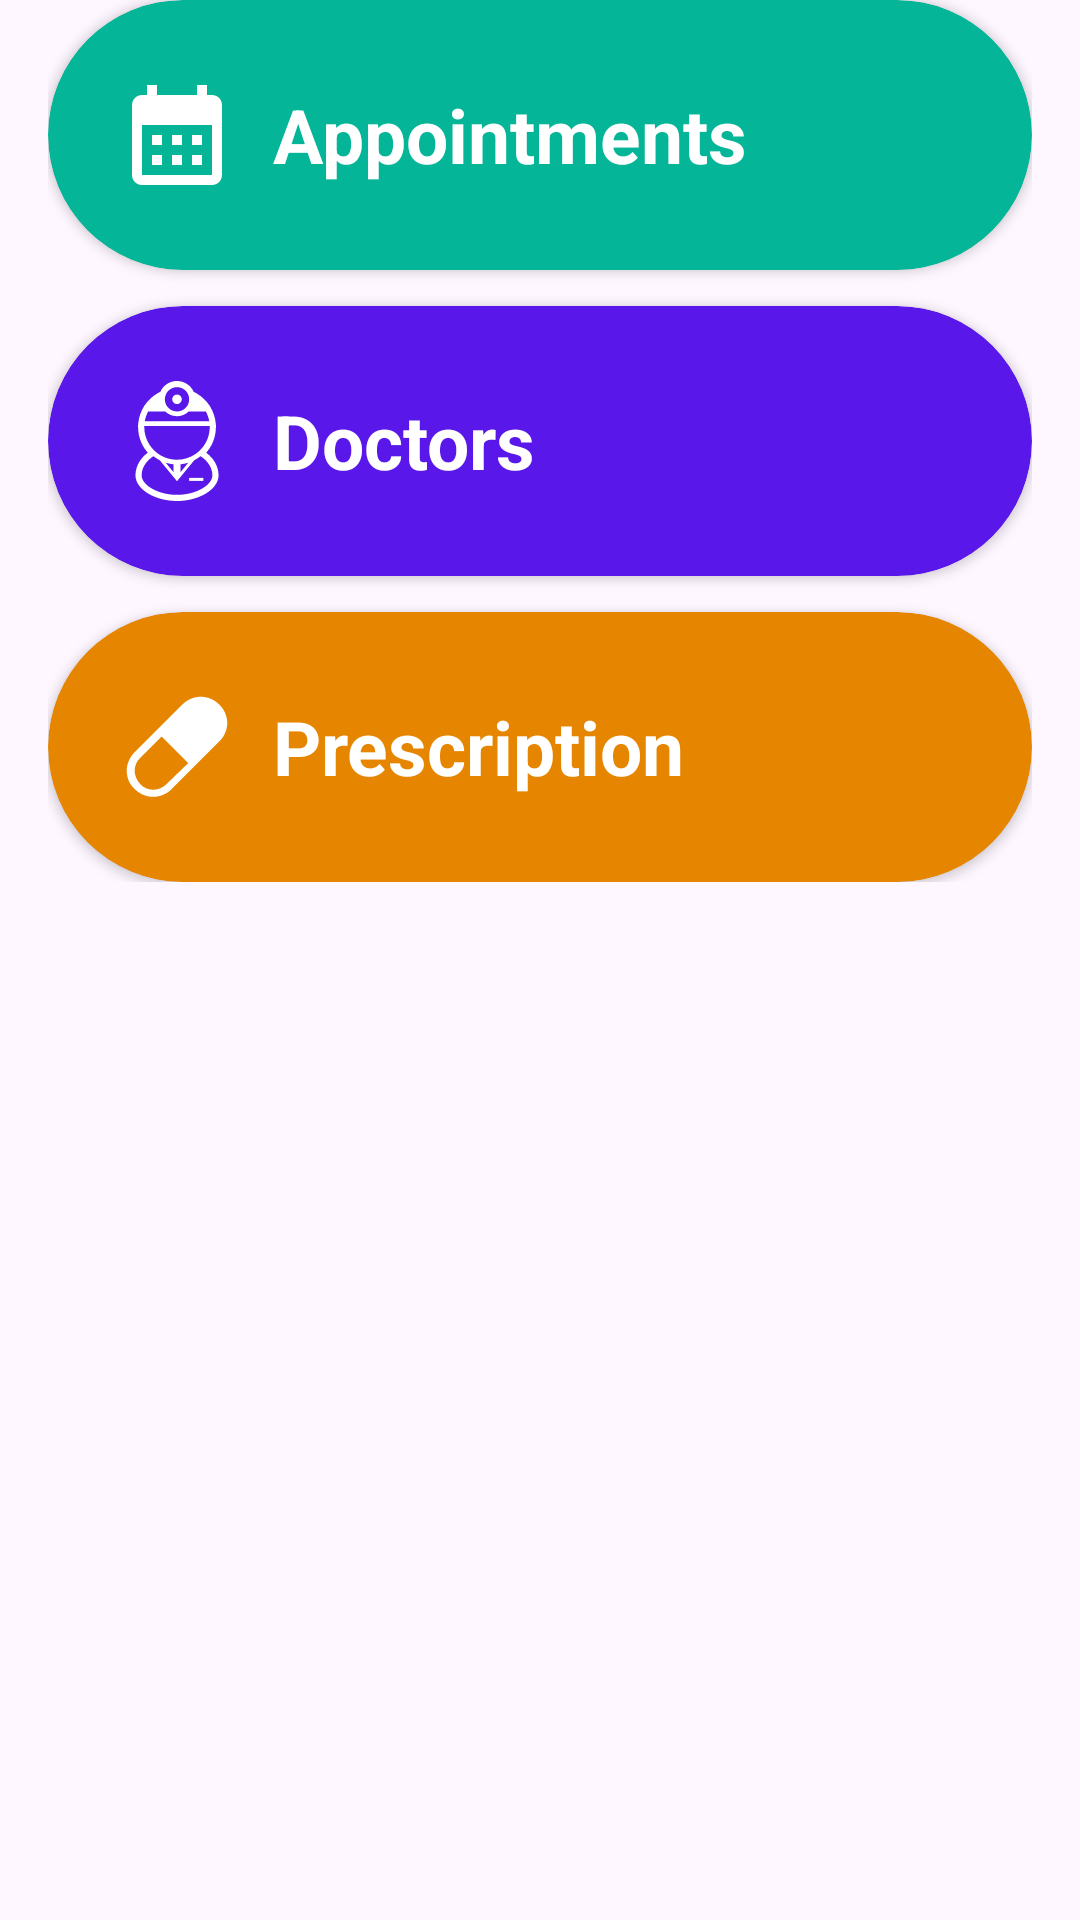

Write the Android layout XML for this screen, with the resource values it uses.
<!-- AndroidManifest.xml: application theme Theme.CS320_Hospital_and_Medical_Android_App -->
<!-- res/layout/dashboard_buttons_patient.xml -->
<?xml version="1.0" encoding="utf-8"?>
<ScrollView xmlns:android="http://schemas.android.com/apk/res/android"
    xmlns:app="http://schemas.android.com/apk/res-auto"
    android:id="@+id/buttonSection"
    android:layout_width="match_parent"
    android:layout_height="wrap_content"
    android:orientation="vertical"
    android:paddingStart="16dp"
    android:paddingEnd="16dp">

    <LinearLayout
        android:layout_width="match_parent"
        android:layout_height="0dp"
        android:orientation="vertical">

        
        <androidx.cardview.widget.CardView
            android:layout_width="match_parent"
            android:layout_height="wrap_content"
            android:layout_marginBottom="12dp"
            android:backgroundTint="@color/emerald"
            app:cardCornerRadius="100dp"
            app:cardElevation="2dp">

            <LinearLayout
                android:id="@+id/scheduleBtn"
                android:layout_width="match_parent"
                android:layout_height="wrap_content"
                android:gravity="center_vertical"
                android:orientation="horizontal"
                android:paddingStart="23dp"
                android:paddingTop="25dp"
                android:paddingEnd="16dp"
                android:paddingBottom="25dp">

                <ImageView
                    android:layout_width="40dp"
                    android:layout_height="40dp"
                    android:layout_marginEnd="12dp"
                    android:src="@drawable/icon_calendar"
                    app:tint="@android:color/white" />

                <TextView
                    android:layout_width="wrap_content"
                    android:layout_height="wrap_content"
                    android:text="Appointments"
                    android:textColor="@android:color/white"
                    android:textSize="25sp"
                    android:textStyle="bold" />
            </LinearLayout>
        </androidx.cardview.widget.CardView>

        <androidx.cardview.widget.CardView
            android:layout_width="match_parent"
            android:layout_height="wrap_content"
            android:layout_marginBottom="12dp"
            android:backgroundTint="@color/violet"
            app:cardCornerRadius="100dp"
            app:cardElevation="2dp">

            <LinearLayout
                android:id="@+id/doctorBtn"
                android:layout_width="match_parent"
                android:layout_height="wrap_content"
                android:gravity="center_vertical"
                android:orientation="horizontal"
                android:paddingStart="23dp"
                android:paddingTop="25dp"
                android:paddingEnd="16dp"
                android:paddingBottom="25dp">

                <ImageView
                    android:layout_width="40dp"
                    android:layout_height="40dp"
                    android:layout_marginEnd="12dp"
                    android:src="@drawable/icon_doctor"
                    app:tint="@android:color/white" />

                <TextView
                    android:layout_width="wrap_content"
                    android:layout_height="wrap_content"
                    android:text="Doctors"
                    android:textColor="@android:color/white"
                    android:textSize="25sp"
                    android:textStyle="bold" />
            </LinearLayout>
        </androidx.cardview.widget.CardView>

        <androidx.cardview.widget.CardView
            android:layout_width="match_parent"
            android:layout_height="wrap_content"
            android:backgroundTint="@color/yellowGold"
            android:paddingStart="23dp"
            app:cardCornerRadius="100dp"
            app:cardElevation="2dp">

            <LinearLayout
                android:id="@+id/prescriptionBtn"
                android:layout_width="match_parent"
                android:layout_height="wrap_content"
                android:gravity="center_vertical"
                android:orientation="horizontal"
                android:paddingStart="23dp"
                android:paddingTop="25dp"
                android:paddingEnd="16dp"
                android:paddingBottom="25dp">

                <ImageView
                    android:layout_width="40dp"
                    android:layout_height="40dp"
                    android:layout_marginEnd="12dp"
                    android:src="@drawable/icon_pill"
                    app:tint="@android:color/white" />

                <TextView
                    android:layout_width="wrap_content"
                    android:layout_height="wrap_content"
                    android:text="Prescription"
                    android:textColor="@android:color/white"
                    android:textSize="25sp"
                    android:textStyle="bold" />
            </LinearLayout>
        </androidx.cardview.widget.CardView>
    </LinearLayout>

</ScrollView>
<!-- resources referenced by this layout -->
<resources>
  <color name="emerald">#04b598</color>
  <color name="violet">#5917E9</color>
  <color name="yellowGold">#E68600</color>
  <!-- drawable icon_calendar (drawable) -->
  <vector xmlns:android="http://schemas.android.com/apk/res/android" android:height="24dp" android:tint="#000000" android:viewportHeight="24" android:viewportWidth="24" android:width="24dp">
        
      <path android:fillColor="@android:color/white" android:pathData="M19,4h-1V2h-2v2H8V2H6v2H5C3.89,4 3.01,4.9 3.01,6L3,20c0,1.1 0.89,2 2,2h14c1.1,0 2,-0.9 2,-2V6C21,4.9 20.1,4 19,4zM19,20H5V10h14V20zM9,14H7v-2h2V14zM13,14h-2v-2h2V14zM17,14h-2v-2h2V14zM9,18H7v-2h2V18zM13,18h-2v-2h2V18zM17,18h-2v-2h2V18z"/>
      
  </vector>
  <!-- drawable icon_doctor: vector/xml drawable (drawable, 3952 chars, omitted) -->
  <!-- drawable icon_pill (drawable) -->
  <vector xmlns:android="http://schemas.android.com/apk/res/android"
      android:width="32dp"
      android:height="32dp"
      android:viewportWidth="32"
      android:viewportHeight="32">
    <path
        android:fillColor="#FF000000"
        android:pathData="M27.3,4.7c-1.3,-1.3 -3.1,-2.1 -4.9,-2.1s-3.6,0.7 -5,2.1L4.7,17.4c-1.3,1.3 -2.1,3.1 -2.1,4.9c0,1.9 0.7,3.6 2.1,4.9c1.3,1.3 3.1,2.1 4.9,2.1s3.6,-0.7 5,-2.1l12.7,-12.7c1.3,-1.3 2.1,-3.1 2.1,-4.9C29.4,7.8 28.6,6 27.3,4.7zM13.2,25.9c-0.9,0.9 -2.2,1.5 -3.5,1.5c-1.3,0 -2.6,-0.5 -3.5,-1.5s-1.5,-2.2 -1.5,-3.5c0,-1.3 0.5,-2.6 1.5,-3.5l5.7,-5.7l7.1,7.1L13.2,25.9z"/>
  </vector>
  <style name="Theme.CS320_Hospital_and_Medical_Android_App" parent="Base.Theme.CS320_Hospital_and_Medical_Android_App" />
  <style name="Base.Theme.CS320_Hospital_and_Medical_Android_App" parent="Theme.Material3.DayNight.NoActionBar">
          <item name="fontFamily">@font/font</item>
          
          
      </style>
</resources>
